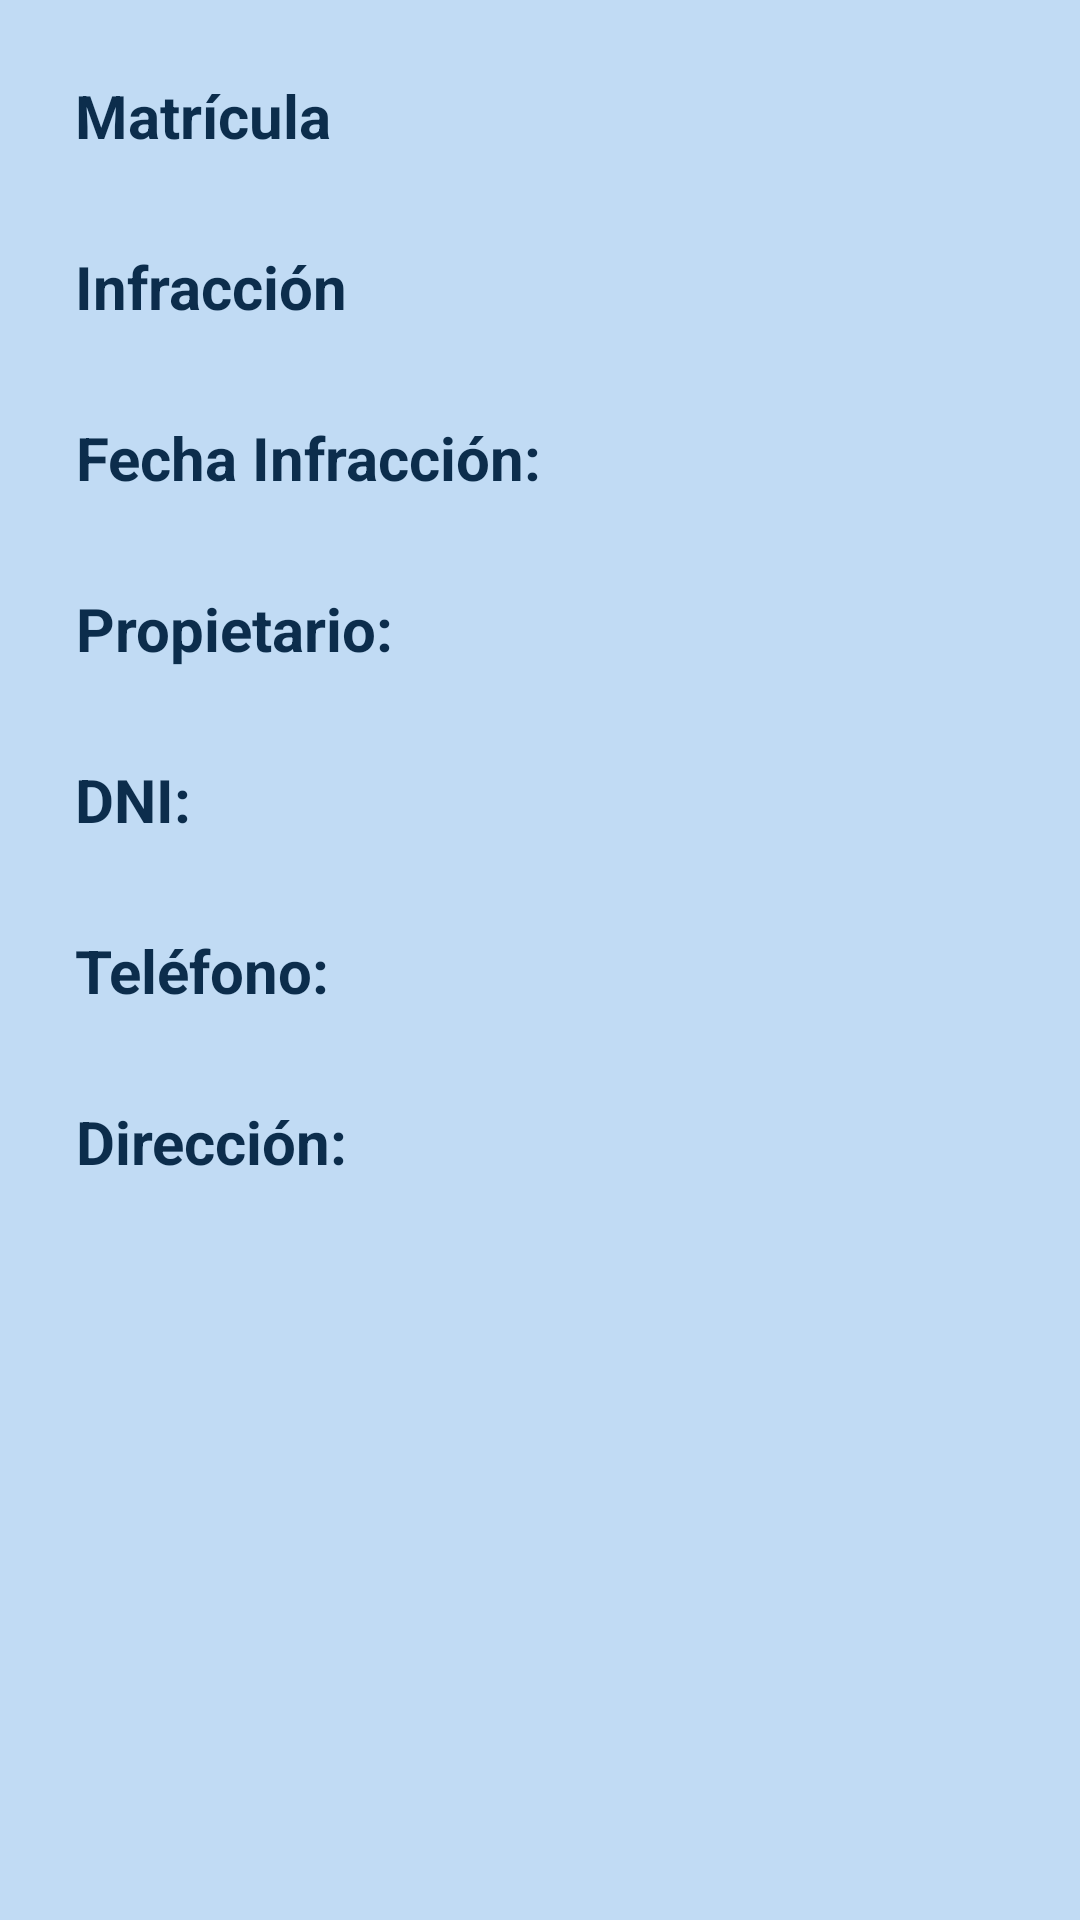

Layout XML and referenced resources for this Android screen:
<!-- AndroidManifest.xml: application theme AppTheme -->
<!-- res/layout/activity_consulta.xml -->
<?xml version="1.0" encoding="utf-8"?>
<LinearLayout xmlns:android="http://schemas.android.com/apk/res/android"
    xmlns:tools="http://schemas.android.com/tools"
    android:layout_width="match_parent"
    android:layout_height="match_parent"
    android:background="@color/primary_darker"
    android:orientation="vertical"
    android:padding="10dp"
    tools:context=".ConsultaServidor">

    <LinearLayout
        android:layout_width="match_parent"
        android:layout_height="wrap_content"
        android:layout_margin="10dp"
        android:orientation="horizontal">

        <TextView
            android:id="@+id/txt1"
            android:layout_width="wrap_content"
            android:layout_height="wrap_content"
            android:layout_gravity="center"
            android:layout_margin="5dp"
            android:gravity="center"
            android:text="@string/matricula"
            android:textColor="@color/primary_dark"
            android:textSize="20sp"
            android:textStyle="bold" />

        <TextView
            android:id="@+id/nMatricula"
            android:layout_width="match_parent"
            android:layout_height="wrap_content"
            android:layout_gravity="center"
            android:layout_margin="5dp"
            android:background="?android:selectableItemBackground"
            android:clickable="true"
            android:focusable="true"
            android:gravity="center"
            android:textColor="@color/primary_dark"
            android:textSize="20sp" />
    </LinearLayout>

    <LinearLayout
        android:layout_width="match_parent"
        android:layout_height="wrap_content"
        android:layout_margin="10dp"
        android:orientation="horizontal">

        <TextView
            android:id="@+id/txt2"
            android:layout_width="wrap_content"
            android:layout_height="wrap_content"
            android:layout_gravity="center"
            android:layout_margin="5dp"
            android:gravity="center"
            android:text="@string/infraccion"
            android:textColor="@color/primary_dark"
            android:textSize="20sp"
            android:textStyle="bold" />

        <TextView
            android:id="@+id/infraccion"
            android:layout_width="match_parent"
            android:layout_height="wrap_content"
            android:layout_gravity="center"
            android:layout_margin="5dp"
            android:background="?android:selectableItemBackground"
            android:clickable="true"
            android:focusable="true"
            android:gravity="center"
            android:textColor="@color/primary_dark"
            android:textSize="20sp" />

    </LinearLayout>

    <LinearLayout
        android:layout_width="match_parent"
        android:layout_height="wrap_content"
        android:layout_margin="10dp"
        android:orientation="horizontal">

        <TextView
            android:id="@+id/txt3"
            android:layout_width="wrap_content"
            android:layout_height="wrap_content"
            android:layout_gravity="center"
            android:layout_margin="5dp"
            android:gravity="center"
            android:text="@string/fechaInfraccion"
            android:textColor="@color/primary_dark"
            android:textSize="20sp"
            android:textStyle="bold" />

        <TextView
            android:id="@+id/fechaInfraccion"
            android:layout_width="match_parent"
            android:layout_height="wrap_content"
            android:layout_gravity="center"
            android:layout_margin="5dp"
            android:background="?android:selectableItemBackground"
            android:clickable="true"
            android:focusable="true"
            android:gravity="center"
            android:textColor="@color/primary_dark"
            android:textSize="20sp" />
    </LinearLayout>

    <LinearLayout
        android:layout_width="match_parent"
        android:layout_height="wrap_content"
        android:layout_margin="10dp"
        android:orientation="horizontal">

        <TextView
            android:id="@+id/txt4"
            android:layout_width="wrap_content"
            android:layout_height="wrap_content"
            android:layout_gravity="center"
            android:layout_margin="5dp"
            android:gravity="center"
            android:text="@string/propietario"
            android:textColor="@color/primary_dark"
            android:textSize="20sp"
            android:textStyle="bold" />

        <TextView
            android:id="@+id/propietario"
            android:layout_width="match_parent"
            android:layout_height="wrap_content"
            android:layout_gravity="center"
            android:layout_margin="5dp"
            android:gravity="center"
            android:textColor="@color/primary_dark"
            android:textSize="20sp" />
    </LinearLayout>

    <LinearLayout
        android:layout_width="match_parent"
        android:layout_height="wrap_content"
        android:layout_margin="10dp"
        android:orientation="horizontal">

        <TextView
            android:id="@+id/txt5"
            android:layout_width="wrap_content"
            android:layout_height="wrap_content"
            android:layout_gravity="center"
            android:layout_margin="5dp"
            android:gravity="center"
            android:text="@string/dni"
            android:textColor="@color/primary_dark"
            android:textSize="20sp"
            android:textStyle="bold" />

        <TextView
            android:id="@+id/dni"
            android:layout_width="match_parent"
            android:layout_height="wrap_content"
            android:layout_gravity="center"
            android:layout_margin="5dp"
            android:gravity="center"
            android:textColor="@color/primary_dark"
            android:textSize="20sp" />
    </LinearLayout>

    <LinearLayout
        android:layout_width="match_parent"
        android:layout_height="wrap_content"
        android:layout_margin="10dp"
        android:orientation="horizontal">

        <TextView
            android:id="@+id/txt7"
            android:layout_width="wrap_content"
            android:layout_height="wrap_content"
            android:layout_gravity="center"
            android:layout_margin="5dp"
            android:gravity="center"
            android:text="@string/telefono"
            android:textColor="@color/primary_dark"
            android:textSize="20sp"
            android:textStyle="bold" />

        <TextView
            android:id="@+id/telefono"
            android:layout_width="match_parent"
            android:layout_height="wrap_content"
            android:layout_gravity="center"
            android:layout_margin="5dp"
            android:gravity="center"
            android:textColor="@color/primary_dark"
            android:textSize="20sp" />
    </LinearLayout>

    <LinearLayout
        android:layout_width="match_parent"
        android:layout_height="wrap_content"
        android:layout_margin="10dp"
        android:orientation="horizontal">

        <TextView
            android:id="@+id/txt6"
            android:layout_width="wrap_content"
            android:layout_height="wrap_content"
            android:layout_gravity="center"
            android:layout_margin="5dp"
            android:gravity="center"
            android:text="@string/direccion"
            android:textColor="@color/primary_dark"
            android:textSize="20sp"
            android:textStyle="bold" />

        <TextView
            android:id="@+id/direccion"
            android:layout_width="match_parent"
            android:layout_height="wrap_content"
            android:layout_gravity="center"
            android:layout_margin="5dp"
            android:gravity="center"
            android:textColor="@color/primary_dark"
            android:textSize="20sp" />
    </LinearLayout>
</LinearLayout>
<!-- resources referenced by this layout -->
<resources>
  <color name="primary_dark">#0c2d4c</color>
  <color name="primary_darker">#c1dbf4</color>
  <string name="direccion">Dirección:</string>
  <string name="dni">DNI:</string>
  <string name="fechaInfraccion">Fecha Infracción:</string>
  <string name="infraccion">Infracción</string>
  <string name="matricula">Matrícula</string>
  <string name="propietario">Propietario:</string>
  <string name="telefono">Teléfono:</string>
  <style name="AppTheme" parent="Theme.AppCompat.Light.DarkActionBar">
          
      </style>
</resources>
